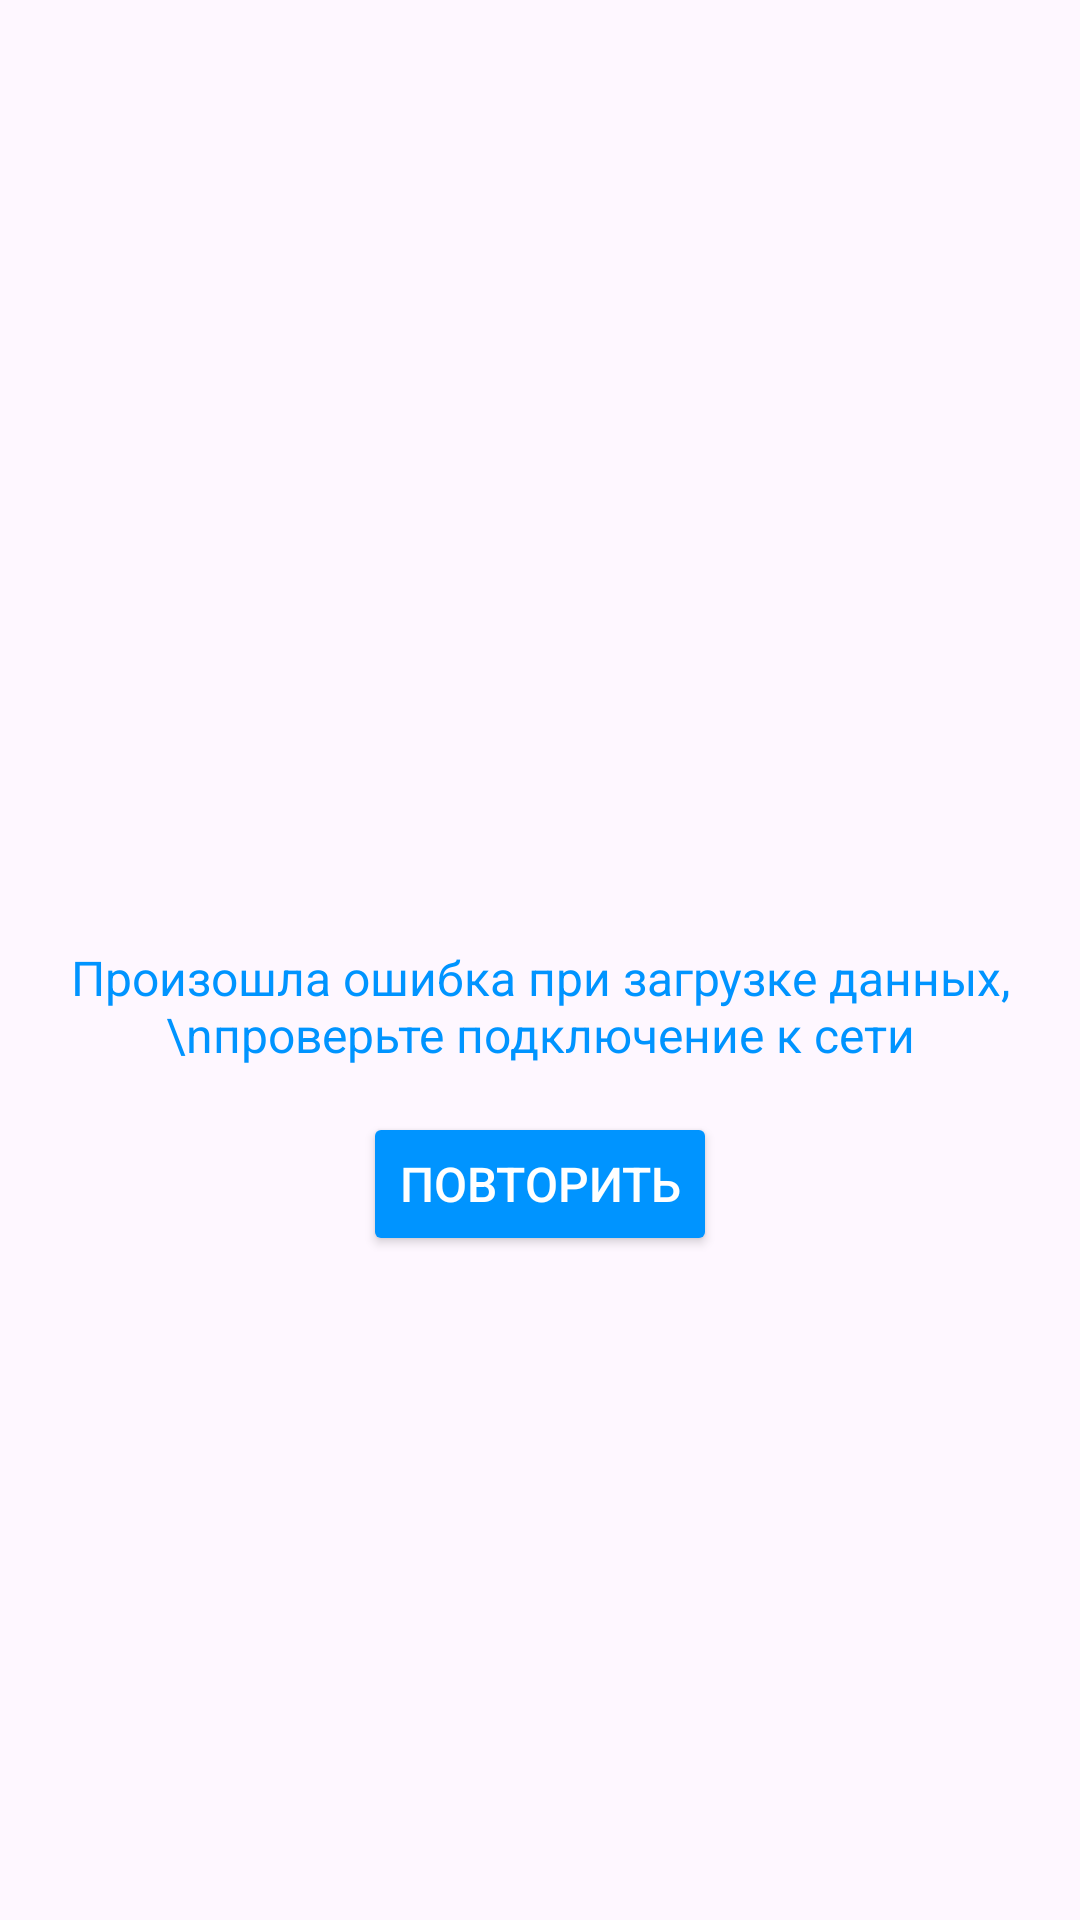

Android layout source for this screen:
<!-- AndroidManifest.xml: application theme Theme.Fintech_2024_dombrovskaya -->
<!-- res/layout/lost_internet.xml -->
<?xml version="1.0" encoding="utf-8"?>
<androidx.constraintlayout.widget.ConstraintLayout xmlns:android="http://schemas.android.com/apk/res/android"
    xmlns:tools="http://schemas.android.com/tools"
    android:layout_width="match_parent"
    android:layout_height="match_parent"
    xmlns:app="http://schemas.android.com/apk/res-auto">

    <ImageView
        android:id="@+id/imageViewLostItnernet"
        android:layout_width="match_parent"
        android:layout_height="wrap_content"
        android:src="@drawable/nointernet"
        android:layout_marginBottom="20dp"
        app:layout_constraintBottom_toBottomOf="parent"
        app:layout_constraintEnd_toEndOf="parent"
        app:layout_constraintStart_toStartOf="parent"
        app:layout_constraintTop_toTopOf="parent"
        tools:ignore="MissingConstraints" />

    <TextView
        android:id="@+id/textViewLostInternet"
        android:layout_width="match_parent"
        android:layout_height="wrap_content"
        android:layout_marginTop="5dp"
        android:gravity="center"
        android:text="Произошла ошибка при загрузке данных,\nпроверьте подключение к сети"
        android:textColor="@color/blue"
        android:textSize="16sp"
        app:layout_constraintEnd_toEndOf="parent"
        app:layout_constraintStart_toStartOf="parent"
        app:layout_constraintTop_toBottomOf="@+id/imageViewLostItnernet"
        tools:ignore="MissingConstraints" />

    <Button
        android:id="@+id/buttonLostInternet"
        android:layout_width="wrap_content"
        android:layout_height="wrap_content"
        android:layout_marginTop="15dp"
        android:layout_weight="1"
        android:backgroundTint="@color/blue"
        android:text="Повторить"
        android:textColor="@color/white"
        android:textSize="16sp"
        app:layout_constraintEnd_toEndOf="parent"
        app:layout_constraintStart_toStartOf="parent"
        app:layout_constraintTop_toBottomOf="@+id/textViewLostInternet" />


</androidx.constraintlayout.widget.ConstraintLayout>
<!-- resources referenced by this layout -->
<resources>
  <color name="blue">#0094FF</color>
  <color name="white">#FFFFFFFF</color>
  <style name="Theme.Fintech_2024_dombrovskaya" parent="Base.Theme.Fintech_2024_dombrovskaya" />
  <style name="Base.Theme.Fintech_2024_dombrovskaya" parent="Theme.Material3.DayNight.NoActionBar">
          <item name="colorPrimary">@color/light_blue</item>
          <item name="colorPrimaryDark">@color/light_blue</item>
          <item name="colorAccent">@color/black</item>
      </style>
  <color name="light_blue">#DEEFFF</color>
  <color name="black">#FF000000</color>
</resources>
